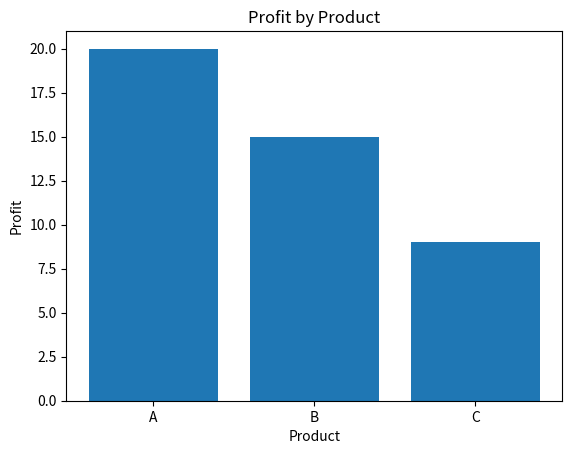

Reproduce this figure in Python.
import matplotlib
matplotlib.use("Agg")
import pandas as pd
import numpy as np
import matplotlib.pyplot as plt


def task_func(product_dict, product_keys):
    cols = ["Product", "Quantity", "Price", "Profit", "Average Price", "Average Profit"]
    if not product_keys:
        return pd.DataFrame(columns=cols), None

    rows = []
    for key in product_keys:
        if key not in product_dict:
            continue
        item = product_dict[key]
        rows.append(
            {
                "Product": key,
                "Quantity": item["quantity"],
                "Price": item["price"],
                "Profit": item["profit"],
            }
        )

    if not rows:
        return pd.DataFrame(columns=cols), None

    df = pd.DataFrame(rows)
    avg_price = df["Price"].mean()
    avg_profit = df["Profit"].mean()
    df["Average Price"] = avg_price
    df["Average Profit"] = avg_profit

    fig, ax = plt.subplots()
    ax.bar(df["Product"], df["Profit"])
    ax.set_xlabel("Product")
    ax.set_ylabel("Profit")
    ax.set_title("Profit by Product")

    return df, ax


if __name__ == "__main__":
    sample = {
        "A": {"quantity": 10, "price": 5.0, "profit": 20.0},
        "B": {"quantity": 5, "price": 8.0, "profit": 15.0},
        "C": {"quantity": 3, "price": 12.0, "profit": 9.0},
    }
    df, ax = task_func(sample, ["A", "B", "C"])
    assert list(df.columns) == [
        "Product",
        "Quantity",
        "Price",
        "Profit",
        "Average Price",
        "Average Profit",
    ]
    assert len(df) == 3
    assert df["Average Price"].iloc[0] == df["Price"].mean()
    assert df["Average Profit"].iloc[0] == df["Profit"].mean()
    assert ax is not None
    empty_df, empty_ax = task_func(sample, [])
    assert empty_ax is None
    print("ok")
